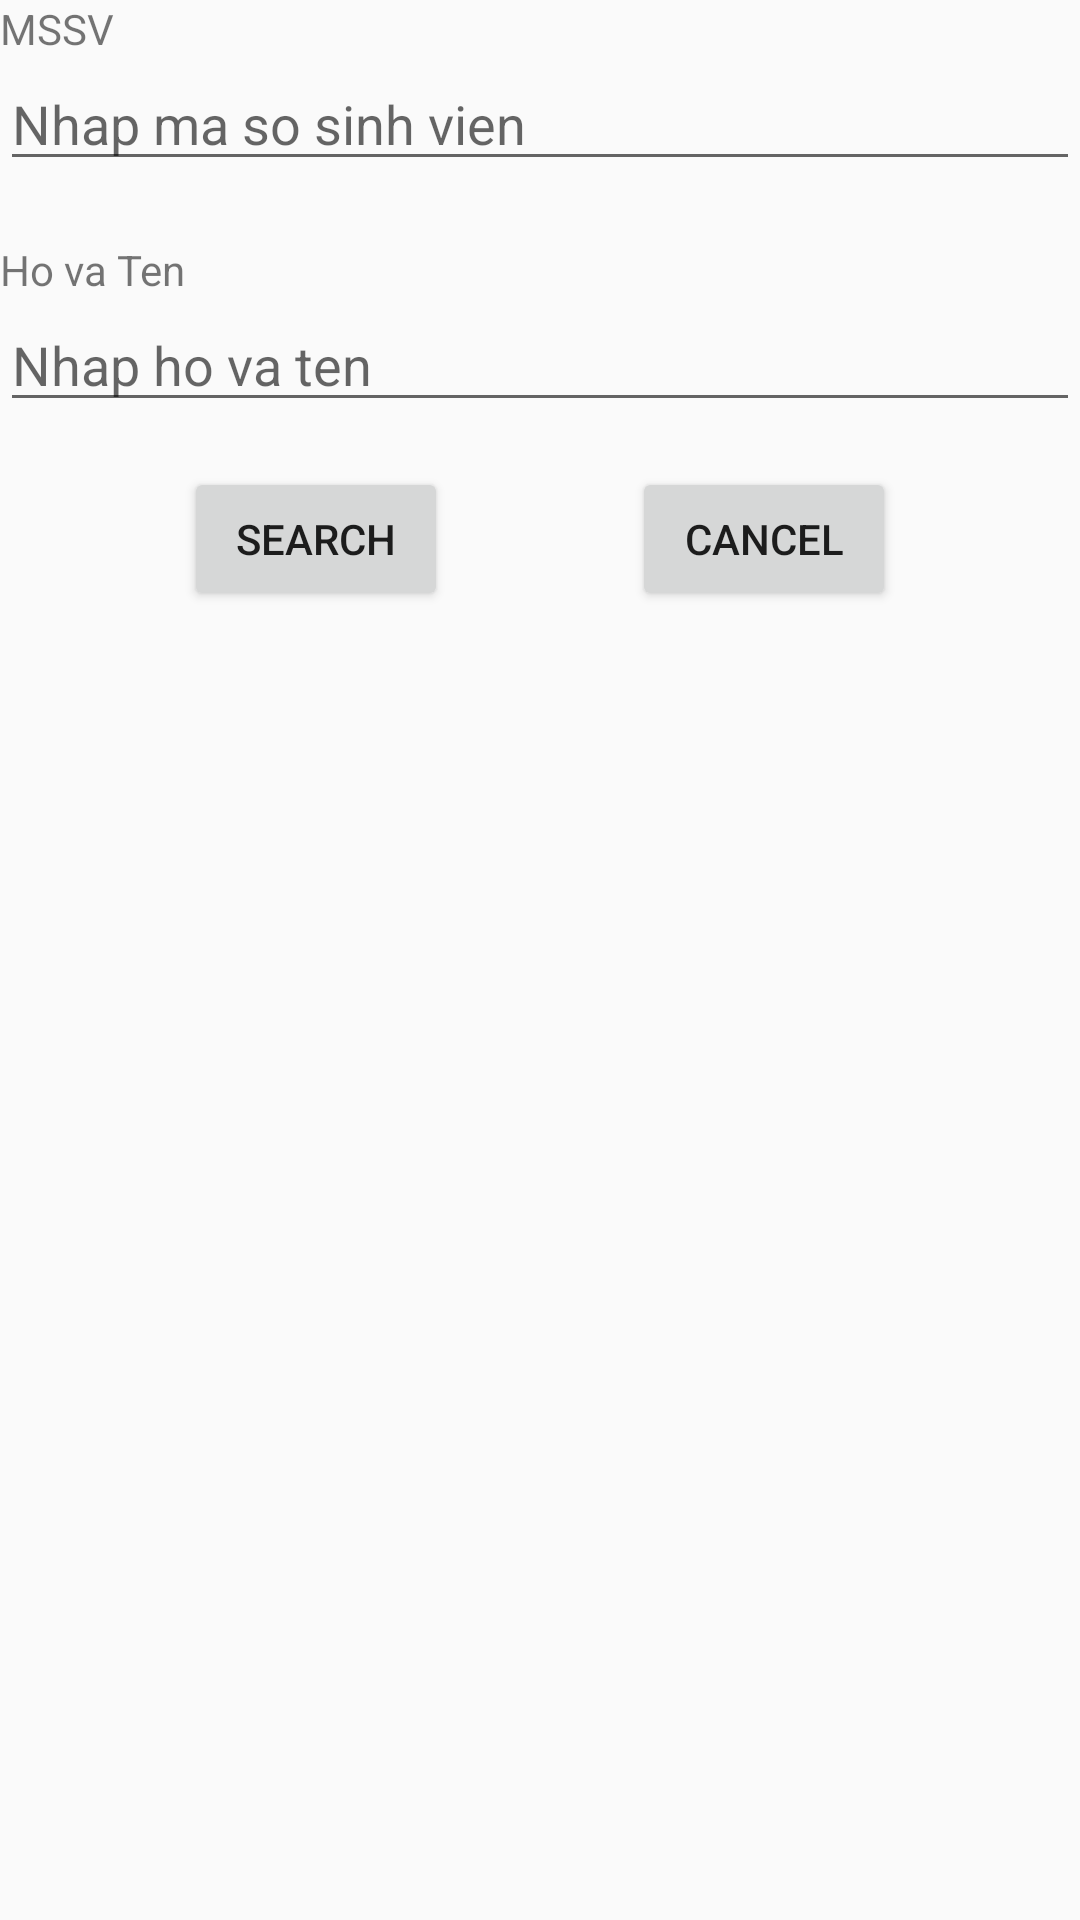

Here is an Android app screen rendered from its layout file. Give the layout XML and the strings, colors and styles it references.
<!-- AndroidManifest.xml: application theme AppTheme -->
<!-- res/layout/layout_search_dialog.xml -->
<?xml version="1.0" encoding="utf-8"?>
<androidx.constraintlayout.widget.ConstraintLayout
    xmlns:android="http://schemas.android.com/apk/res/android"
    xmlns:app="http://schemas.android.com/apk/res-auto"
    xmlns:tools="http://schemas.android.com/tools"
    android:layout_width="match_parent"
    android:layout_height="match_parent"
    >

  <TextView
      android:text="MSSV"
      android:layout_width="wrap_content"
      android:layout_height="wrap_content"
      android:id="@+id/textView"
      app:layout_constraintTop_toTopOf="parent"
      app:layout_constraintStart_toStartOf="parent"
      />

  <com.google.android.material.textfield.TextInputEditText
      android:hint="Nhap ma so sinh vien"
      android:layout_width="match_parent"
      android:layout_height="wrap_content"
      android:id="@+id/et_search_id"
      android:inputType="text"
      app:layout_constraintTop_toBottomOf="@+id/textView"
      app:layout_constraintStart_toStartOf="parent"
      />

  <TextView
      android:text="Ho va Ten"
      android:layout_width="wrap_content"
      android:layout_height="wrap_content"
      android:id="@+id/textView2"
      android:layout_marginTop="20dp"
      app:layout_constraintTop_toBottomOf="@+id/et_search_id"
      app:layout_constraintStart_toStartOf="parent"
      />

  <com.google.android.material.textfield.TextInputEditText
      android:hint="Nhap ho va ten"
      android:layout_width="match_parent"
      android:layout_height="wrap_content"
      android:id="@+id/et_search_name"
      android:inputType="text"
      app:layout_constraintTop_toBottomOf="@+id/textView2"
      app:layout_constraintStart_toStartOf="parent"
      />

  <Button
      android:layout_width="wrap_content"
      android:layout_height="wrap_content"
      android:text="@string/search"
      android:id="@+id/btn_search_ok"
      app:layout_constraintTop_toBottomOf="@+id/et_search_name"
      android:layout_marginTop="15dp"
      app:layout_constraintStart_toStartOf="parent"
      app:layout_constraintEnd_toStartOf="@+id/btn_search_cancel"
      />

  <Button
      android:layout_width="wrap_content"
      android:layout_height="wrap_content"
      android:text="@string/cancel"
      android:id="@+id/btn_search_cancel"
      app:layout_constraintTop_toBottomOf="@+id/et_search_name"
      android:layout_marginTop="15dp"
      app:layout_constraintStart_toEndOf="@+id/btn_search_ok"
      app:layout_constraintEnd_toEndOf="parent"
      />
</androidx.constraintlayout.widget.ConstraintLayout>
<!-- resources referenced by this layout -->
<resources>
  <string name="cancel">Cancel</string>
  <string name="search">Search</string>
  <style name="AppTheme" parent="Theme.AppCompat.Light.DarkActionBar">
      
      <item name="colorPrimary">@color/colorPrimary</item>
      <item name="colorPrimaryDark">@color/colorPrimaryDark</item>
      <item name="colorAccent">@color/colorAccent</item>
    </style>
  <!-- not gathered from this repository: default colours our renderer supplied (Android Studio template values) -->
  <color name="colorPrimary">#FF6200EE</color>
  <color name="colorPrimaryDark">#FF3700B3</color>
  <color name="colorAccent">#FF03DAC5</color>
</resources>
